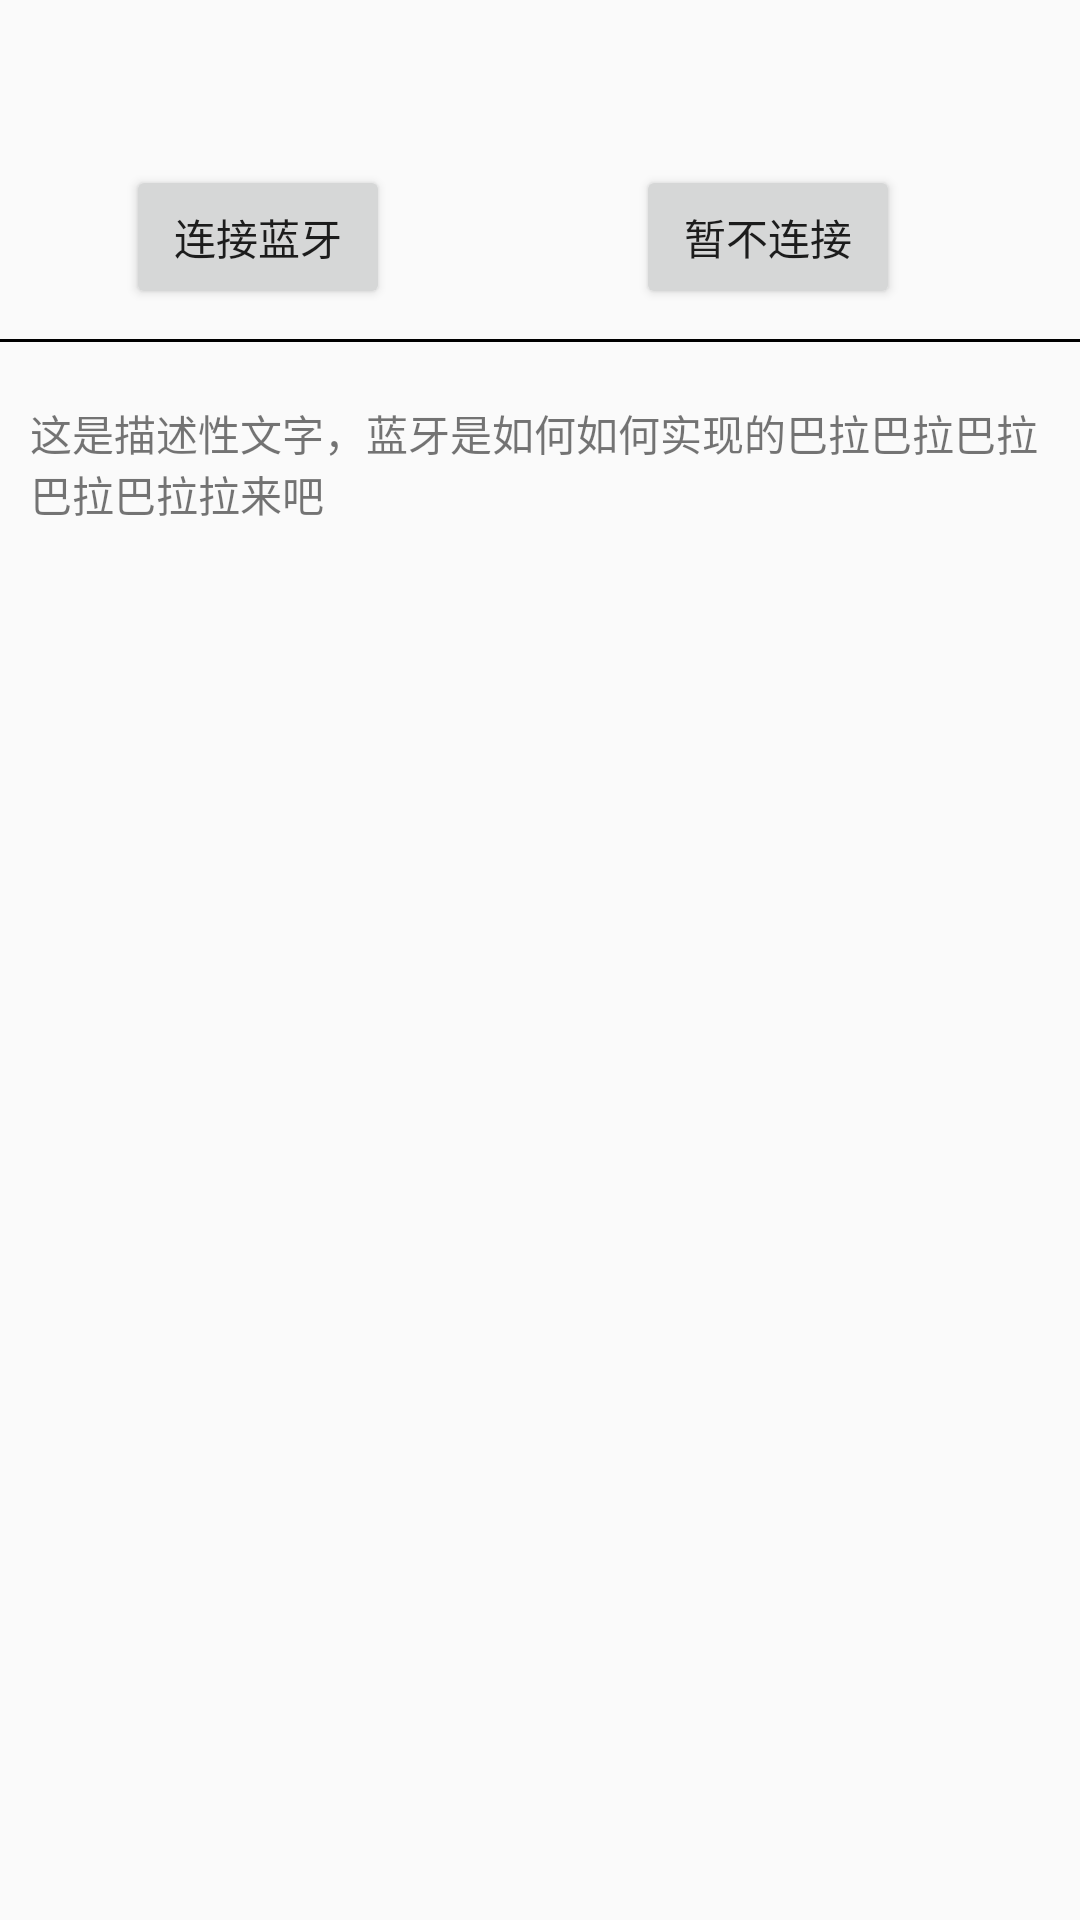

Produce the Android XML layout that renders to this screen, including the resource entries it uses.
<!-- AndroidManifest.xml: application theme AppTheme -->
<!-- res/layout/activity_bwelcome.xml -->
<RelativeLayout xmlns:android="http://schemas.android.com/apk/res/android"
    android:layout_width="fill_parent"
    android:layout_height="fill_parent"
    android:background="@color/white" >

    <Button
        android:id="@+id/connectBut"
        android:layout_width="wrap_content"
        android:layout_height="wrap_content"
        android:layout_alignParentLeft="true"
        android:layout_alignParentTop="true"
        android:layout_marginLeft="42dp"
        android:layout_marginTop="55dp"
        android:text="连接蓝牙" />

    <Button
        android:id="@+id/noconnectBut"
        android:layout_width="wrap_content"
        android:layout_height="wrap_content"
        android:text="暂不连接"
        android:layout_alignTop="@+id/connectBut"
        android:layout_alignParentRight="true"
        android:layout_alignParentEnd="true"
        android:layout_marginRight="60dp"
        android:layout_marginEnd="60dp" />

    <TextView
        android:id="@+id/lineText"
        android:layout_width="match_parent"
        android:layout_height="1dp"
        android:background="@color/black"
        android:layout_below="@id/noconnectBut"
        android:layout_marginTop="10dp"/>

    <TextView
        android:id="@+id/contextText"
        android:layout_width="wrap_content"
        android:layout_height="wrap_content"
        android:layout_below="@id/lineText"
        android:layout_marginTop="10dp"
        android:padding="10dp"
        android:text="这是描述性文字，蓝牙是如何如何实现的巴拉巴拉巴拉巴拉巴拉拉来吧"/>
</RelativeLayout>
<!-- resources referenced by this layout -->
<resources>
  <color name="black">#000000</color>
  <color name="white">#FAFAFA</color>
  <style name="AppTheme" parent="Theme.AppCompat.Light.DarkActionBar">
          
          <item name="android:listDivider">@color/black</item>
      </style>
</resources>
